Run: headless pygame with SDL's dummy video driver; simulated clock (each Clock.tick advances the game by its frame time, no real sleeping); random seed 0; keys injected as events and as key.get_pressed() state; mouse plan: one left click at the window centre at the start of phase 2, then a move to the lower-right quarter at the start of phase 3.
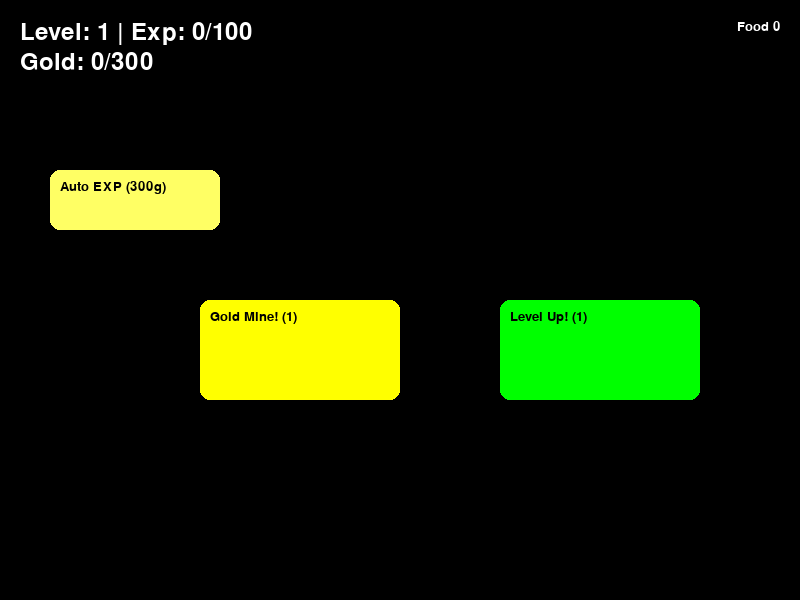
Frame 1 of 4 · flips 1–60 · no input
Frame 2 of 4 · flips 61–180 · clicked the window centre · tapped SPACE, RETURN · held RIGHT (→), D · screen unchanged from frame 1, image omitted
Frame 3 of 4 · flips 181–300 · moved the mouse to the lower-right quarter · held DOWN (↓), S · screen unchanged from frame 2, image omitted
Frame 4 of 4 · flips 301–420 · held LEFT (←), A, UP (↑), W · screen unchanged from frame 3, image omitted

The pygame program that drew these frames:

import pygame, sys, math, random

class Game:
    def __init__(self):
        pygame.init()
        self.screen = pygame.display.set_mode((800, 600))
        self.clock = pygame.time.Clock()
        self.font = pygame.font.Font(None, 36)
        self.font_small = pygame.font.Font(None, 20)

        self.level = 1
        self.exp = 0
        self.exp_per_level = 100 * self.level
        self.exp_per_click = 1.0 * self.level
        self.level_up_button = pygame.Rect(500, 300, 200, 100)
        self.level_up_button_color = (0, 255, 0)
        self.clicked = False

        self.gold = 0
        self.gold_per_click = 1.0 * self.level
        self.gold_per_level = 300 * self.level
        self.gold_mine_button = pygame.Rect(200, 300, 200, 100)
        self.gold_mine_button_color = (255, 255, 0)
        self.clicked = False

        self.auto_clicker_button = pygame.Rect(50, 170, 170, 60)
        self.auto_clicker_button_color = (255, 255, 100)
        self.auto_clicker_active = False
        self.auto_clicker_cost = 300
        self.exp_per_click_multiplier = 1.5
        self.auto_clicker_cost_multiplier = 1.3 
        self.auto_clicker_bought = False

        self.auto_gold_mine_button = pygame.Rect(50, 100, 170, 60)
        self.auto_gold_mine_button_color = (255, 255, 100)
        self.auto_gold_mine_active = False
        self.auto_gold_mine_cost = 300
        self.auto_gold_mine_gold_per_second = 2.0
        self.gold_per_click_multiplier = 2.0
        self.auto_gold_mine_cost_multiplier = 1.3
        self.auto_gold_mine_bought = False

        self.expedition_10s_button = pygame.Rect(50, 240, 170, 60)
        self.expedition_60s_button = pygame.Rect(50, 310, 170, 60)
        self.expedition_buttons_color = (100, 100, 255)
        self.expedition_10s_active = False
        self.expedition_60s_active = False
        self.expedition_10s_timer = 0
        self.expedition_60s_timer = 0
        self.expedition_10s_duration = 0
        self.expedition_60s_duration = 0
        self.expedition_food_rewards = [random.randint(1, 40) for _ in range(20)]
        self.amount_of_food = 0

    def handle_events(self):
        for event in pygame.event.get():
            if event.type == pygame.QUIT:
                pygame.quit()
                sys.exit()
            if event.type == pygame.MOUSEBUTTONDOWN and event.button == 1:
                mouse_pos = pygame.mouse.get_pos()
                if self.level_up_button.collidepoint(mouse_pos):
                    self.exp += self.exp_per_click
                    if self.exp >= self.exp_per_level:
                        self.exp -= self.exp_per_level
                        self.level += 1
                        print(self.level, "level up!")
                        self.exp_per_level *= 1.5
                        self.exp_per_click *= 1.5
                        self.gold_per_level *= 1.5
                        self.gold_per_click *= 1.5
                        self.update_button_texts()
                if self.gold_mine_button.collidepoint(mouse_pos):
                    self.gold += self.gold_per_click
                    print(self.gold, "struck gold!")
                if self.auto_clicker_button.collidepoint(mouse_pos):
                    if self.gold >= self.auto_clicker_cost:
                        self.auto_clicker_active = True
                        self.auto_clicker_bought = True
                        self.gold -= self.auto_clicker_cost
                        self.auto_clicker_cost = int(self.auto_clicker_cost * self.auto_clicker_cost_multiplier)
                        self.exp_per_click *= self.exp_per_click_multiplier 
                        self.gold_per_click *= self.gold_per_click_multiplier
                        self.update_button_texts()
                if self.auto_gold_mine_button.collidepoint(mouse_pos):
                    if self.gold >= self.auto_gold_mine_cost:
                        self.auto_gold_mine_active = True
                        self.auto_gold_mine_bought = True
                        self.gold -= self.auto_gold_mine_cost
                        self.auto_gold_mine_cost = int(self.auto_gold_mine_cost * self.auto_gold_mine_cost_multiplier)
                        self.auto_gold_mine_gold_per_second *= self.gold_per_click_multiplier
                        self.update_button_texts()
                if self.expedition_10s_button.collidepoint(mouse_pos):
                    if not self.expedition_10s_active:
                        self.expedition_10s_active = True
                        self.expedition_10s_duration = 10
                        self.expedition_10s_timer = self.expedition_10s_duration * 60
                        self.auto_clicker_active = False
                        self.update_button_texts()
                if self.expedition_60s_button.collidepoint(mouse_pos):
                    if not self.expedition_60s_active:
                        self.expedition_60s_active = True
                        self.expedition_60s_duration = 60
                        self.expedition_60s_timer = self.expedition_60s_duration * 60
                        self.auto_clicker_active = False
                        self.update_button_texts()

    def update_button_texts(self):
        self.level_up_button_text = self.font_small.render(f"Level Up! ({math.ceil(self.exp_per_click)})", True, (255, 255, 255))
        self.gold_mine_button_text = self.font_small.render(f"Gold Mine! ({math.ceil(self.gold_per_click)})", True, (255, 255, 255))

    def render(self):
        self.screen.fill((0, 0, 0))
        pygame.draw.rect(self.screen, self.level_up_button_color, self.level_up_button, border_radius=10)
        pygame.draw.rect(self.screen, self.gold_mine_button_color, self.gold_mine_button, border_radius=10)
        pygame.draw.rect(self.screen, self.auto_clicker_button_color, self.auto_clicker_button, border_radius=10)

        text = self.font.render(f"Level: {self.level} | Exp: {math.ceil(self.exp)}/{self.exp_per_level}", True, (255, 255, 255))
        self.screen.blit(text, (20, 20))
        text = self.font.render(f"Gold: {math.ceil(self.gold)}/{self.gold_per_level}", True, (255, 255, 255))
        self.screen.blit(text, (20, 50))
        text = self.font_small.render(f"Level Up! ({math.ceil(self.exp_per_click)})", True, ("black"))
        self.screen.blit(text, (self.level_up_button.x + 10, self.level_up_button.y + 10))
        text = self.font_small.render(f"Gold Mine! ({math.ceil(self.gold_per_click)})", True, ("black"))
        self.screen.blit(text, (self.gold_mine_button.x + 10, self.gold_mine_button.y + 10))
        text = self.font_small.render(f"Auto EXP ({math.ceil(self.auto_clicker_cost)}g)", True, ("black"))
        self.screen.blit(text, (self.auto_clicker_button.x + 10, self.auto_clicker_button.y + 10))
        text = self.font_small.render(f"Food {self.amount_of_food}", True, (255, 255, 255))
        text_rect = text.get_rect()
        text_rect.topright = (780, 20)
        self.screen.blit(text, text_rect)

        if self.level >= 2:
            pygame.draw.rect(self.screen, self.auto_gold_mine_button_color, self.auto_gold_mine_button, border_radius=10)
            text = self.font_small.render(f"Auto Gold ({math.ceil(self.auto_gold_mine_cost)}g)", True, ("black"))
            self.screen.blit(text, (self.auto_gold_mine_button.x + 10, self.auto_gold_mine_button.y + 10))
        if self.level >= 5:
            pygame.draw.rect(self.screen, self.expedition_buttons_color, self.expedition_10s_button, border_radius=10)
            text = self.font_small.render(f"10s expedition", True, ("black"))
            self.screen.blit(text, (self.expedition_10s_button.x + 10, self.expedition_10s_button.y + 10))
        if self.level >= 10:
            pygame.draw.rect(self.screen, self.expedition_buttons_color, self.expedition_60s_button, border_radius=10)
            text = self.font_small.render("1m Expedition", True, (0, 0, 0))
            self.screen.blit(text, (self.expedition_60s_button.x + 10, self.expedition_60s_button.y + 10))

        if self.expedition_10s_active:
            text = self.font_small.render(f"10s expedition ({self.expedition_10s_timer // 60}s)", True, (0, 0, 0))
            self.screen.blit(text, (self.expedition_10s_button.x + 10, self.expedition_10s_button.y + 10))
        if self.expedition_60s_active:
            text = self.font_small.render(f"1m Expedition ({self.expedition_60s_timer // 60}s)", True, (0, 0, 0))
            self.screen.blit(text, (self.expedition_60s_button.x + 10, self.expedition_60s_button.y + 10))


        pygame.display.update()

    def run(self):
        auto_clicker_timer = 0
        auto_gold_mine_timer = 0
        while True:
            self.handle_events()
            if self.auto_clicker_active:
                auto_clicker_timer += 1
                if auto_clicker_timer >= 60:
                    auto_clicker_timer -= 60
                    self.exp += self.exp_per_click
                    if self.exp >= self.exp_per_level:
                        self.exp -= self.exp_per_level
                        self.level += 1
                        print(self.level, "level up!")
                        self.exp_per_level *= 1.5
                        self.exp_per_click *= 1.5
                        self.gold_per_level *= 1.5
                        self.gold_per_click *= 1.5
                        self.update_button_texts()
            if self.auto_gold_mine_active:
                auto_gold_mine_timer += 1
                if auto_gold_mine_timer >= 60:
                    auto_gold_mine_timer -= 60
                    self.gold += self.auto_gold_mine_gold_per_second
                    print(self.gold, "struck gold!")
            if self.expedition_10s_active:
                if self.expedition_10s_timer > 0:
                    self.expedition_10s_timer -= 1
                    if self.expedition_10s_timer % 60 == 0:
                        print(f"Expedition time remaining: {self.expedition_10s_timer // 60} seconds")
                else:
                    self.expedition_10s_active = False
                    # Calculate food gain based on expedition duration
                    food_multiplier = self.expedition_10s_duration * self.level / 60
                    random_food_reward = random.choice(self.expedition_food_rewards)
                    food_gain = int(random_food_reward * food_multiplier * self.level)
                    self.amount_of_food += food_gain
                    print(f"Expedition completed! You found {food_gain} units of food.")
                    self.update_button_texts()
                    if self.auto_clicker_bought:
                        self.auto_clicker_active = True

            if self.expedition_60s_active:
                if self.expedition_60s_timer > 0:
                    self.expedition_60s_timer -= 1
                    if self.expedition_60s_timer % 60 == 0:
                        print(f"Expedition time remaining: {self.expedition_60s_timer // 60} seconds")
                else:
                    self.expedition_60s_active = False
                    # Calculate food gain based on expedition duration
                    food_multiplier = self.expedition_60s_duration * self.level / 60
                    random_food_reward = random.choice(self.expedition_food_rewards)
                    food_gain = int(random_food_reward * food_multiplier * self.level)
                    self.amount_of_food += food_gain
                    print(f"Expedition completed! You found {food_gain} units of food.")
                    self.update_button_texts()
                    if self.auto_clicker_bought:
                        self.auto_clicker_active = True

            self.update_button_texts()
            self.render()
            self.clock.tick(60)

if __name__ == "__main__":
    game = Game()
    game.run()

pygame.init()
width = 800
height = 600

game = Game()

screen = pygame.display.set_mode(size=(width, height))
pygame.display.set_caption("Level +One!")
text_font = pygame.font.Font(None, 50)
title = text_font.render("Level +One!", True, "black")
clock = pygame.time.Clock()

while True:
    screen.fill("white")
    for event in pygame.event.get():
        if event.type == pygame.QUIT:
            pygame.quit()
            sys.exit()
    screen.blit(title, (270, 15))
    game.render()
    pygame.display.update()
    clock.tick(60)
